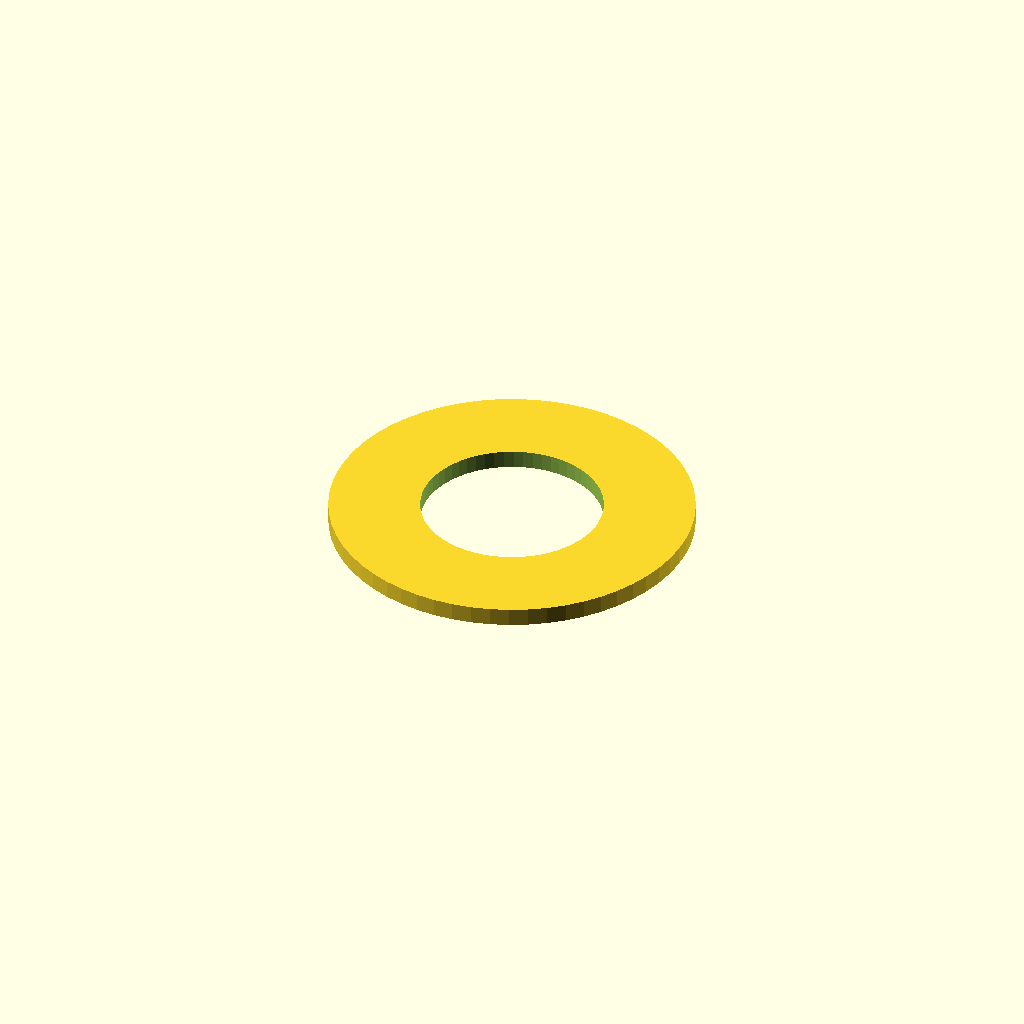
Cell 1 — every parameter at its default value.
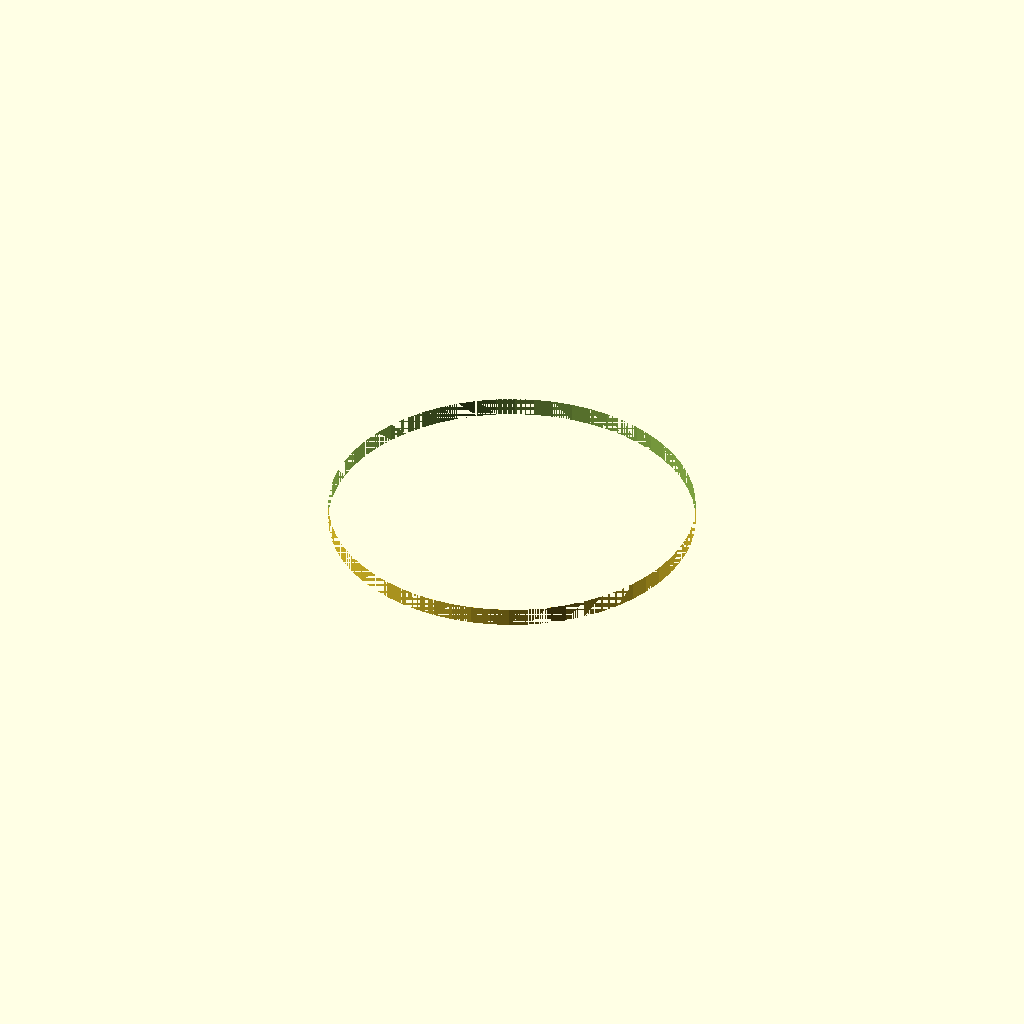
Cell 2: the same model with inner_d = 20.
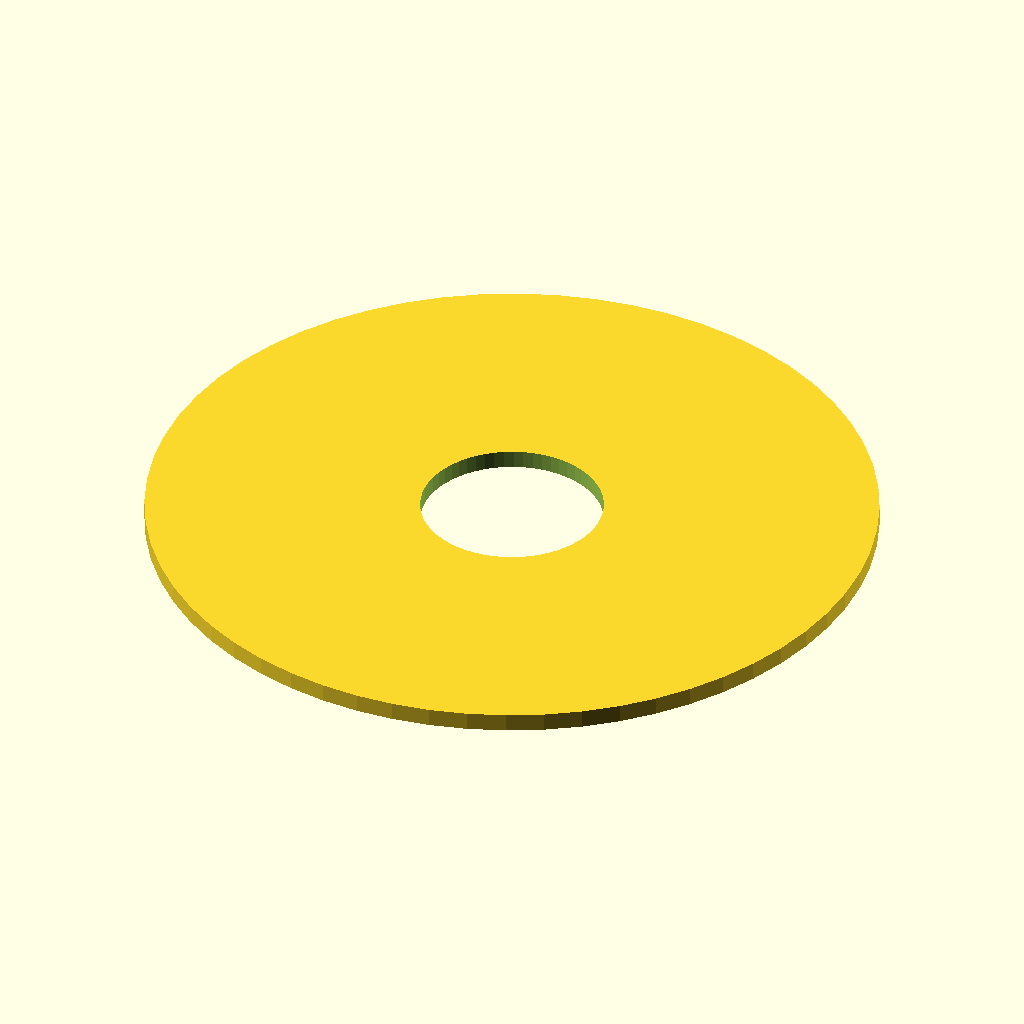
Cell 3 — outer_d set to 40, the other parameters unchanged.
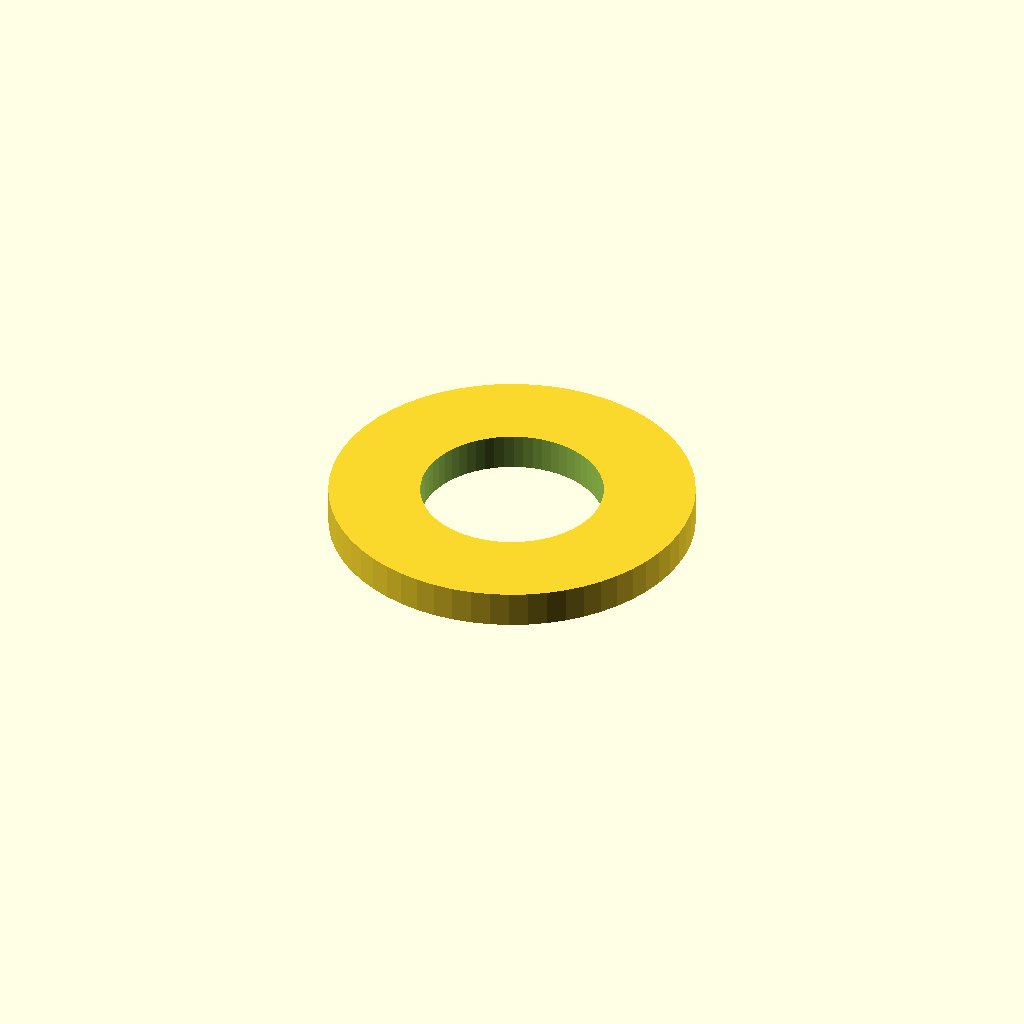
Cell 4 — thickness set to 2, the other parameters unchanged.
One fixed orthographic camera (rotation 55°, 0°, 25°; colour scheme Cornfield) for every cell.
The OpenSCAD source (optional_data/data/parts/part_0457.scad):
// Precision shim ring.
$fn = 60;
eps = 0.02;
inner_d = 10;
outer_d = 20;
thickness = 1;
difference() {
    cylinder(d = outer_d, h = thickness);
    translate([0, 0, -eps]) cylinder(d = inner_d, h = thickness + 2 * eps);
}
Parameter table extracted from the source (name, type, default, range or options):
eps: number, default 0.02
inner_d: number, default 10
outer_d: number, default 20
thickness: number, default 1
